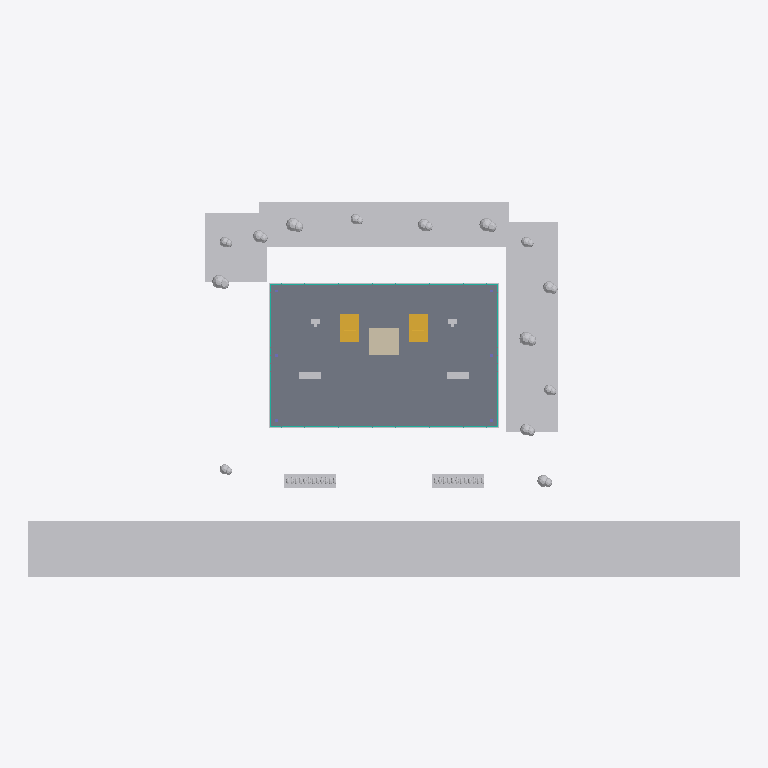
Plan cut of the same IFC building model at storey 'Level 02' (level 5.00 m, cut at 6.40 m), seen from above with north up, elements coloured by IFC class: 3 other elements (light grey), 1 slab (grey), 1 stair (yellow), 1 wall (beige), 1 curtain wall (teal), 1 column (violet). Cut surfaces are drawn darker.
Extent 125.0 m × 68.0 m × 59.5 m (x, y, z). Storeys (14): Level 01 at 0.00 m; Level 02 at 5.00 m; Level 03 at 9.50 m; Level 04 at 13.30 m; Level 05 at 17.10 m; Level 06 at 20.90 m; Level 07 at 24.70 m; Level 08 at 28.50 m; Level 09 at 32.30 m; Level 10 at 36.10 m; Level 11 at 39.90 m; Level 12 at 43.70 m; Level 13 at 47.50 m; Level 14 at 51.30 m. Elements (133): 31 IfcBuildingElementProxy, 14 IfcColumn, 14 IfcCurtainWall, 14 IfcFurniture, 14 IfcSlab, 14 IfcStair, 14 IfcWall, 12 IfcShadingDevice, 6 IfcRoof.

HEADER;
FILE_DESCRIPTION(('ViewDefinition[DesignTransferView]'),'2;1');
FILE_NAME('solstice-14-office.ifc','2026-09-05T13:26:05+00:00',(''),(''),'IfcOpenShell 0.8.3','IfcOpenShell 0.8.3','Nobody');
FILE_SCHEMA(('IFC4'));
ENDSEC;
DATA;
#1=IFCPROJECT('11eMeLUO55hPXYMpWPx7OH',$,'SOLSTICE 14','Modern tropical office concept — 14 storeys / 10,000 m²',$,$,$,(#10),#5);
#12=IFCSITE('1PPT4$_C94iunsauMGl4LP',$,'Concept Site','Hypothetical 68 × 58 m design site; Bangkok climate assumption only, not surveyed geolocation',$,#20,$,$,$,$,$,$,$,$);
#13=IFCBUILDING('3WSpKvgLDF59NyKaiXrzSx',$,'SOLSTICE 14 Office','Concept design only; not for construction, permitting or procurement',$,#25,$,$,$,$,$,$);
#35=IFCBUILDINGSTOREY('0qNc8HlVL4BOwbze78WtD4',$,'Level 01','Lobby · café · arrival',$,#41,$,$,$,0.0);
#64=IFCBUILDINGSTOREY('3$_EKipbL1eBYgr36DFzGK',$,'Level 02','Conference · co-working',$,#69,$,$,$,5.0);
#92=IFCBUILDINGSTOREY('3rQCmKPIHEUvapEtq8Iad9',$,'Level 03','Flexible office',$,#97,$,$,$,9.5);
#120=IFCBUILDINGSTOREY('26wyUhAh59lAUewE$RPs7E',$,'Level 04','Flexible office',$,#125,$,$,$,13.3);
#148=IFCBUILDINGSTOREY('3xzSjqvIr3BeUKkNZCte3V',$,'Level 05','Office · sky garden',$,#153,$,$,$,17.1);
#176=IFCBUILDINGSTOREY('00AdBaE6b3TQRCyDSDLa8V',$,'Level 06','Flexible office',$,#181,$,$,$,20.9);
#204=IFCBUILDINGSTOREY('13wAdIONv9hR1GGtKzoTQV',$,'Level 07','Flexible office',$,#209,$,$,$,24.7);
#232=IFCBUILDINGSTOREY('3I2KijtyP0e8WNT8ETYaxM',$,'Level 08','Flexible office',$,#237,$,$,$,28.5);
#260=IFCBUILDINGSTOREY('340BZl_2P1YBJcZ_8z0PW3',$,'Level 09','Flexible office',$,#265,$,$,$,32.3);
#288=IFCBUILDINGSTOREY('0za2GNCADD99YM7earSwYJ',$,'Level 10','Office · sky garden',$,#293,$,$,$,36.1);
#316=IFCBUILDINGSTOREY('0ObR_myi94$uR2IRpRCThO',$,'Level 11','Flexible office',$,#321,$,$,$,39.9);
#344=IFCBUILDINGSTOREY('1JZGZWZwD8qAXXTp9YSy0S',$,'Level 12','Flexible office',$,#349,$,$,$,43.7);
#372=IFCBUILDINGSTOREY('1vQixw3MvBnOFknhDPyJl2',$,'Level 13','Executive · meeting suites',$,#377,$,$,$,47.5);
#400=IFCBUILDINGSTOREY('3tTzLS0CbCuAjQNYpGvfMA',$,'Level 14','Executive · meeting suites',$,#405,$,$,$,51.3);
#759=IFCBUILDINGELEMENTPROXY('0yEbvQW513WAphtMRFdNfg',$,'Site landscape','Concept design only; not for construction, permitting or procurement','Site landscape',#4104,#4099,$,$);
#6275=IFCSLAB('36ZRwPtCXB4eM59xlGR20d',$,'L02 Floor slab','Concept design only; not for construction, permitting or procurement',$,#6290,#6285,$,.FLOOR.);
#6467=IFCSTAIR('0Ushp8$0v2KQezkoHXYzsv',$,'L02 Stairs','Concept design only; not for construction, permitting or procurement',$,#6608,#6603,$,$);
#5537=IFCWALL('1jE5rBoj5FWPlE6wdMWe6G',$,'L02 Core walls / lift bank','Concept design only; not for construction, permitting or procurement',$,#5552,#5547,$,$);
#6425=IFCBUILDINGELEMENTPROXY('1G8wFsYub6fQptvqQ3eTq7',$,'L02 Primary building fabric','Concept design only; not for construction, permitting or procurement','Primary building fabric',#6458,#6453,$,$);
#5561=IFCCURTAINWALL('3kS9DcKr9C0e7U_w8R_f5t',$,'L02 Curtain wall','Concept design only; not for construction, permitting or procurement',$,#6266,#6261,$,$);
#6299=IFCFURNITURE('2gqKL0SrzApO1Tr614VgL$',$,'L02 Indicative furniture','Concept design only; not for construction, permitting or procurement',$,#6416,#6411,$,$);
#5482=IFCCOLUMN('1mYaPc0Q1CiOHdEPN3aKvp',$,'L02 Columns','Concept design only; not for construction, permitting or procurement',$,#5528,#5522,$,$);
ENDSEC;
